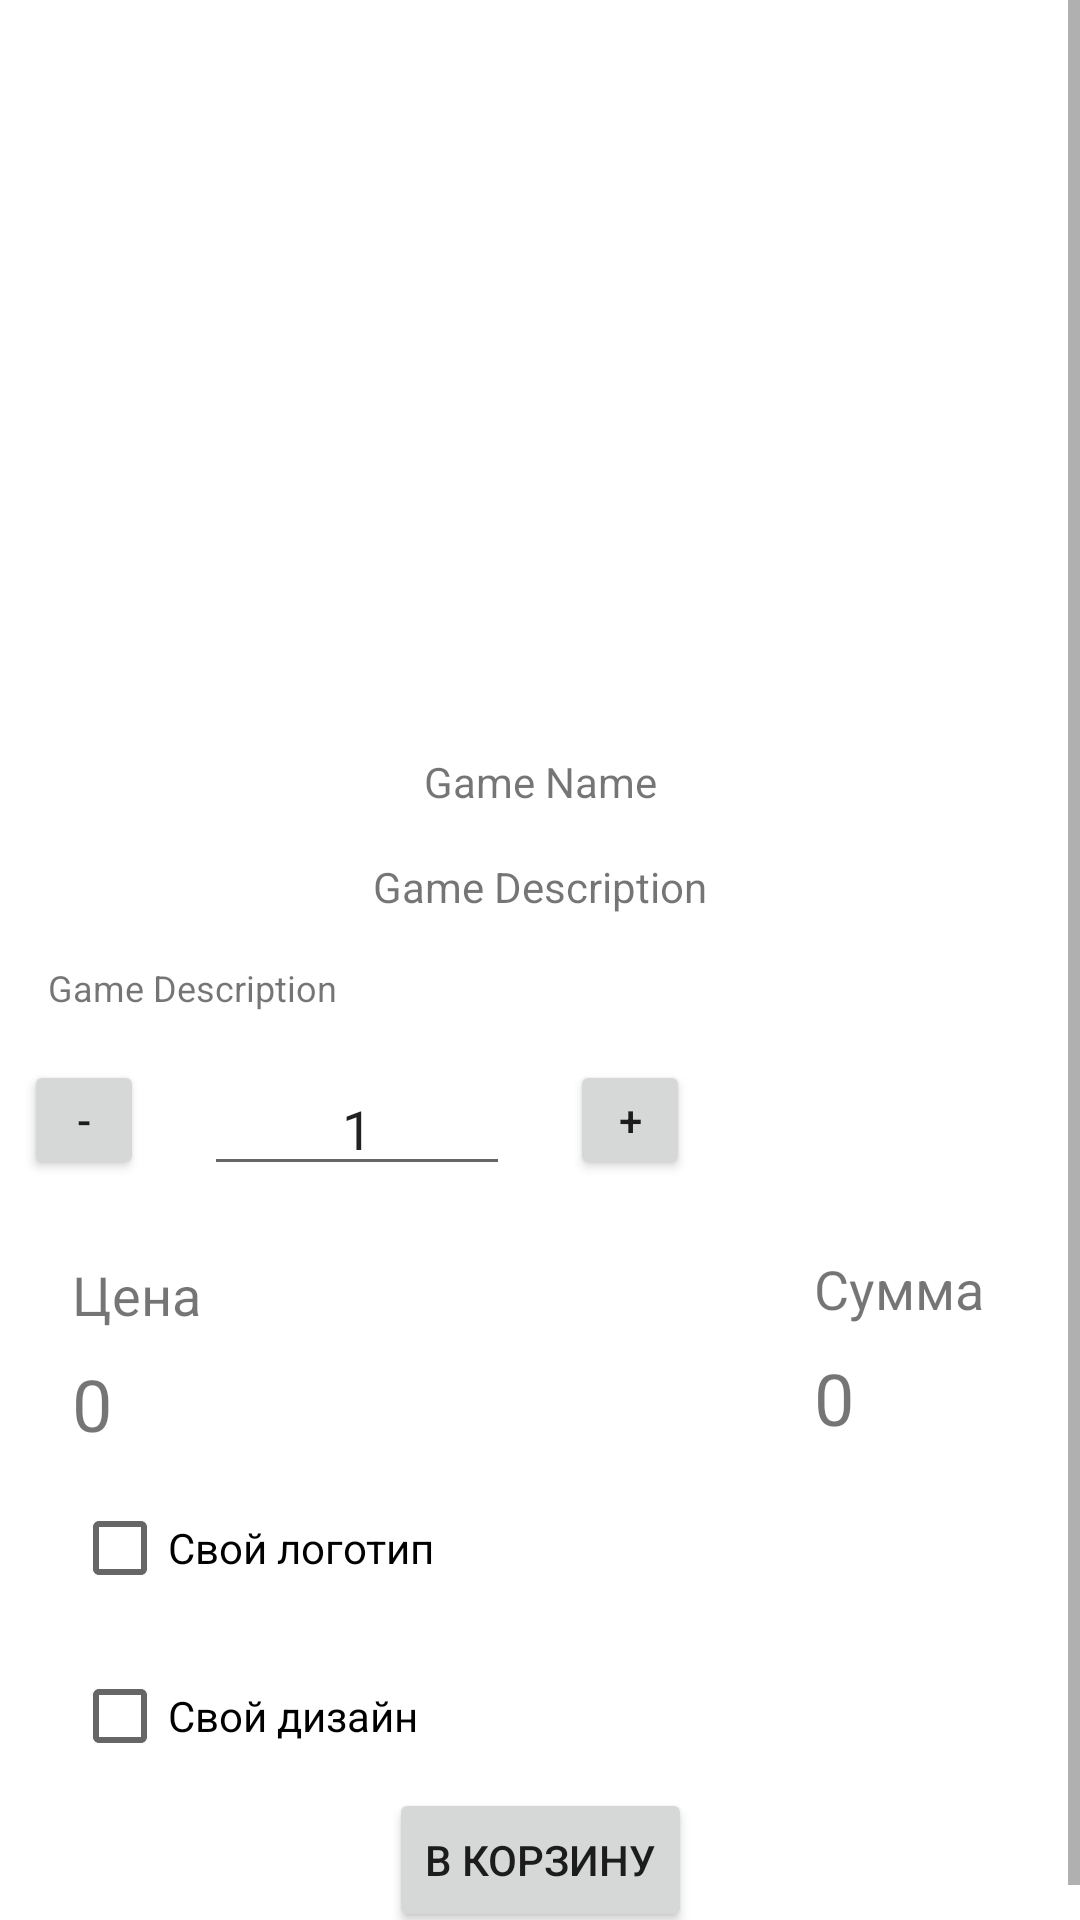

The Android layout XML behind this screen, and the referenced resources:
<!-- AndroidManifest.xml: application theme Theme.YourGame -->
<!-- res/layout/detail_view.xml -->
<?xml version="1.0" encoding="utf-8"?>

<androidx.constraintlayout.widget.ConstraintLayout xmlns:android="http://schemas.android.com/apk/res/android"
    xmlns:app="http://schemas.android.com/apk/res-auto"
    xmlns:tools="http://schemas.android.com/tools"
    android:layout_width="match_parent"
    android:layout_height="match_parent"
    tools:context=".MainActivity">


    <ScrollView
        android:layout_width="match_parent"
        android:layout_height="match_parent"
        app:layout_constraintBottom_toBottomOf="parent"
        app:layout_constraintEnd_toEndOf="parent"
        app:layout_constraintStart_toStartOf="parent"
        app:layout_constraintTop_toTopOf="parent">

        <androidx.constraintlayout.widget.ConstraintLayout
            android:layout_width="match_parent"
            android:layout_height="wrap_content">

            <ImageView
                android:id="@+id/gameItemImage"
                android:layout_width="321dp"
                android:layout_height="219dp"
                android:layout_marginTop="16dp"
                app:layout_constraintEnd_toEndOf="parent"
                app:layout_constraintStart_toStartOf="parent"
                app:layout_constraintTop_toTopOf="parent"
                tools:srcCompat="@tools:sample/avatars" />


            <TextView
                android:id="@+id/gameItemName"
                android:layout_width="wrap_content"
                android:layout_height="wrap_content"
                android:layout_marginTop="16dp"
                android:text="@string/game_name1"
                app:layout_constraintEnd_toEndOf="parent"
                app:layout_constraintStart_toStartOf="parent"
                app:layout_constraintTop_toBottomOf="@+id/gameItemImage" />

            <TextView
                android:id="@+id/textView2"
                android:layout_width="wrap_content"
                android:layout_height="wrap_content"
                android:layout_marginTop="16dp"
                android:text="@string/game_description"
                app:layout_constraintEnd_toEndOf="parent"
                app:layout_constraintStart_toStartOf="parent"
                app:layout_constraintTop_toBottomOf="@+id/gameItemName" />

            <TextView
                android:id="@+id/textView3"
                android:layout_width="0dp"
                android:layout_height="wrap_content"
                android:layout_marginStart="16dp"
                android:layout_marginTop="16dp"
                android:layout_marginEnd="16dp"
                android:text="@string/game_description"
                android:textSize="12sp"
                app:layout_constraintEnd_toEndOf="parent"
                app:layout_constraintStart_toStartOf="parent"
                app:layout_constraintTop_toBottomOf="@+id/textView2" />

            <Button
                android:id="@+id/button"
                android:layout_width="40dp"
                android:layout_height="40dp"
                android:layout_marginStart="8dp"
                android:layout_marginTop="16dp"
                android:text="@string/minus_button_text"
                app:layout_constraintStart_toStartOf="parent"
                app:layout_constraintTop_toBottomOf="@+id/textView3" />

            <EditText
                android:id="@+id/editTextTextPersonName2"
                android:layout_width="102dp"
                android:layout_height="38dp"
                android:layout_marginStart="20dp"
                android:layout_marginTop="20dp"
                android:ems="10"
                android:inputType="textPersonName"
                android:text="@string/quantity"
                android:textAlignment="center"
                android:focusable="false"
                app:layout_constraintStart_toEndOf="@+id/button"
                app:layout_constraintTop_toBottomOf="@+id/textView3" />

            <Button
                android:id="@+id/button2"
                android:layout_width="40dp"
                android:layout_height="40dp"
                android:layout_marginStart="20dp"
                android:layout_marginTop="16dp"
                android:text="@string/plus_button_text"
                app:layout_constraintStart_toEndOf="@+id/editTextTextPersonName2"
                app:layout_constraintTop_toBottomOf="@+id/textView3" />

            <TextView
                android:id="@+id/textView4"
                android:layout_width="wrap_content"
                android:layout_height="wrap_content"
                android:layout_marginStart="24dp"
                android:layout_marginTop="24dp"
                android:text="@string/price_text"
                android:textSize="18sp"
                app:layout_constraintStart_toStartOf="parent"
                app:layout_constraintTop_toBottomOf="@+id/editTextTextPersonName2" />

            <TextView
                android:id="@+id/textView5"
                android:layout_width="wrap_content"
                android:layout_height="wrap_content"
                android:layout_marginTop="8dp"
                android:text="@string/price"
                android:textSize="24sp"
                app:layout_constraintStart_toStartOf="@+id/textView4"
                app:layout_constraintTop_toBottomOf="@+id/textView4" />

            <TextView
                android:id="@+id/textView6"
                android:layout_width="wrap_content"
                android:layout_height="wrap_content"
                android:layout_marginTop="24dp"
                android:layout_marginEnd="32dp"
                android:text="@string/sum_text"
                android:textSize="18sp"
                app:layout_constraintEnd_toEndOf="parent"
                app:layout_constraintTop_toBottomOf="@+id/button2" />

            <TextView
                android:id="@+id/textView7"
                android:layout_width="wrap_content"
                android:layout_height="wrap_content"
                android:layout_marginTop="8dp"
                android:text="@string/sum_price"
                android:textSize="24sp"
                app:layout_constraintStart_toStartOf="@+id/textView6"
                app:layout_constraintTop_toBottomOf="@+id/textView6" />

            <CheckBox
                android:id="@+id/checkBox"
                android:layout_width="wrap_content"
                android:layout_height="wrap_content"
                android:layout_marginStart="24dp"
                android:layout_marginTop="8dp"
                android:text="@string/your_logo"
                app:layout_constraintStart_toStartOf="parent"
                app:layout_constraintTop_toBottomOf="@+id/textView5" />

            <CheckBox
                android:id="@+id/checkBox2"
                android:layout_width="wrap_content"
                android:layout_height="wrap_content"
                android:layout_marginStart="24dp"
                android:layout_marginTop="8dp"
                android:text="@string/its_design"
                app:layout_constraintStart_toStartOf="parent"
                app:layout_constraintTop_toBottomOf="@+id/checkBox" />

            <Button
                android:id="@+id/button3"
                android:layout_width="wrap_content"
                android:layout_height="wrap_content"
                android:layout_marginBottom="8dp"
                android:text="@string/buy_button_text"
                app:layout_constraintBottom_toBottomOf="parent"
                app:layout_constraintEnd_toEndOf="parent"
                app:layout_constraintStart_toStartOf="parent"
                app:layout_constraintTop_toBottomOf="@+id/checkBox2" />
        </androidx.constraintlayout.widget.ConstraintLayout>
    </ScrollView>



</androidx.constraintlayout.widget.ConstraintLayout>
<!-- resources referenced by this layout -->
<resources>
  <string name="buy_button_text">В корзину</string>
  <string name="game_description">Game Description</string>
  <string name="game_name1">Game Name</string>
  <string name="its_design">Свой дизайн</string>
  <string name="minus_button_text">-</string>
  <string name="plus_button_text">+</string>
  <string name="price">0</string>
  <string name="price_text">Цена</string>
  <string name="quantity">1</string>
  <string name="sum_price">0</string>
  <string name="sum_text">Сумма</string>
  <string name="your_logo">Свой логотип</string>
  <style name="Theme.YourGame" parent="Theme.MaterialComponents.DayNight.DarkActionBar">
          
          <item name="colorPrimary">@color/purple_500</item>
          <item name="colorPrimaryVariant">@color/purple_700</item>
          <item name="colorOnPrimary">@color/white</item>
          
          <item name="colorSecondary">@color/teal_200</item>
          <item name="colorSecondaryVariant">@color/teal_700</item>
          <item name="colorOnSecondary">@color/black</item>
          
          <item name="android:statusBarColor" tools:targetApi="l">?attr/colorPrimaryVariant</item>
          
      </style>
  <color name="purple_500">#FF6200EE</color>
  <color name="purple_700">#FF000000</color>
  <color name="white">#FFFFFFFF</color>
  <color name="teal_200">#FF03DAC5</color>
  <color name="teal_700">#FF018786</color>
  <color name="black">#FF000000</color>
</resources>
